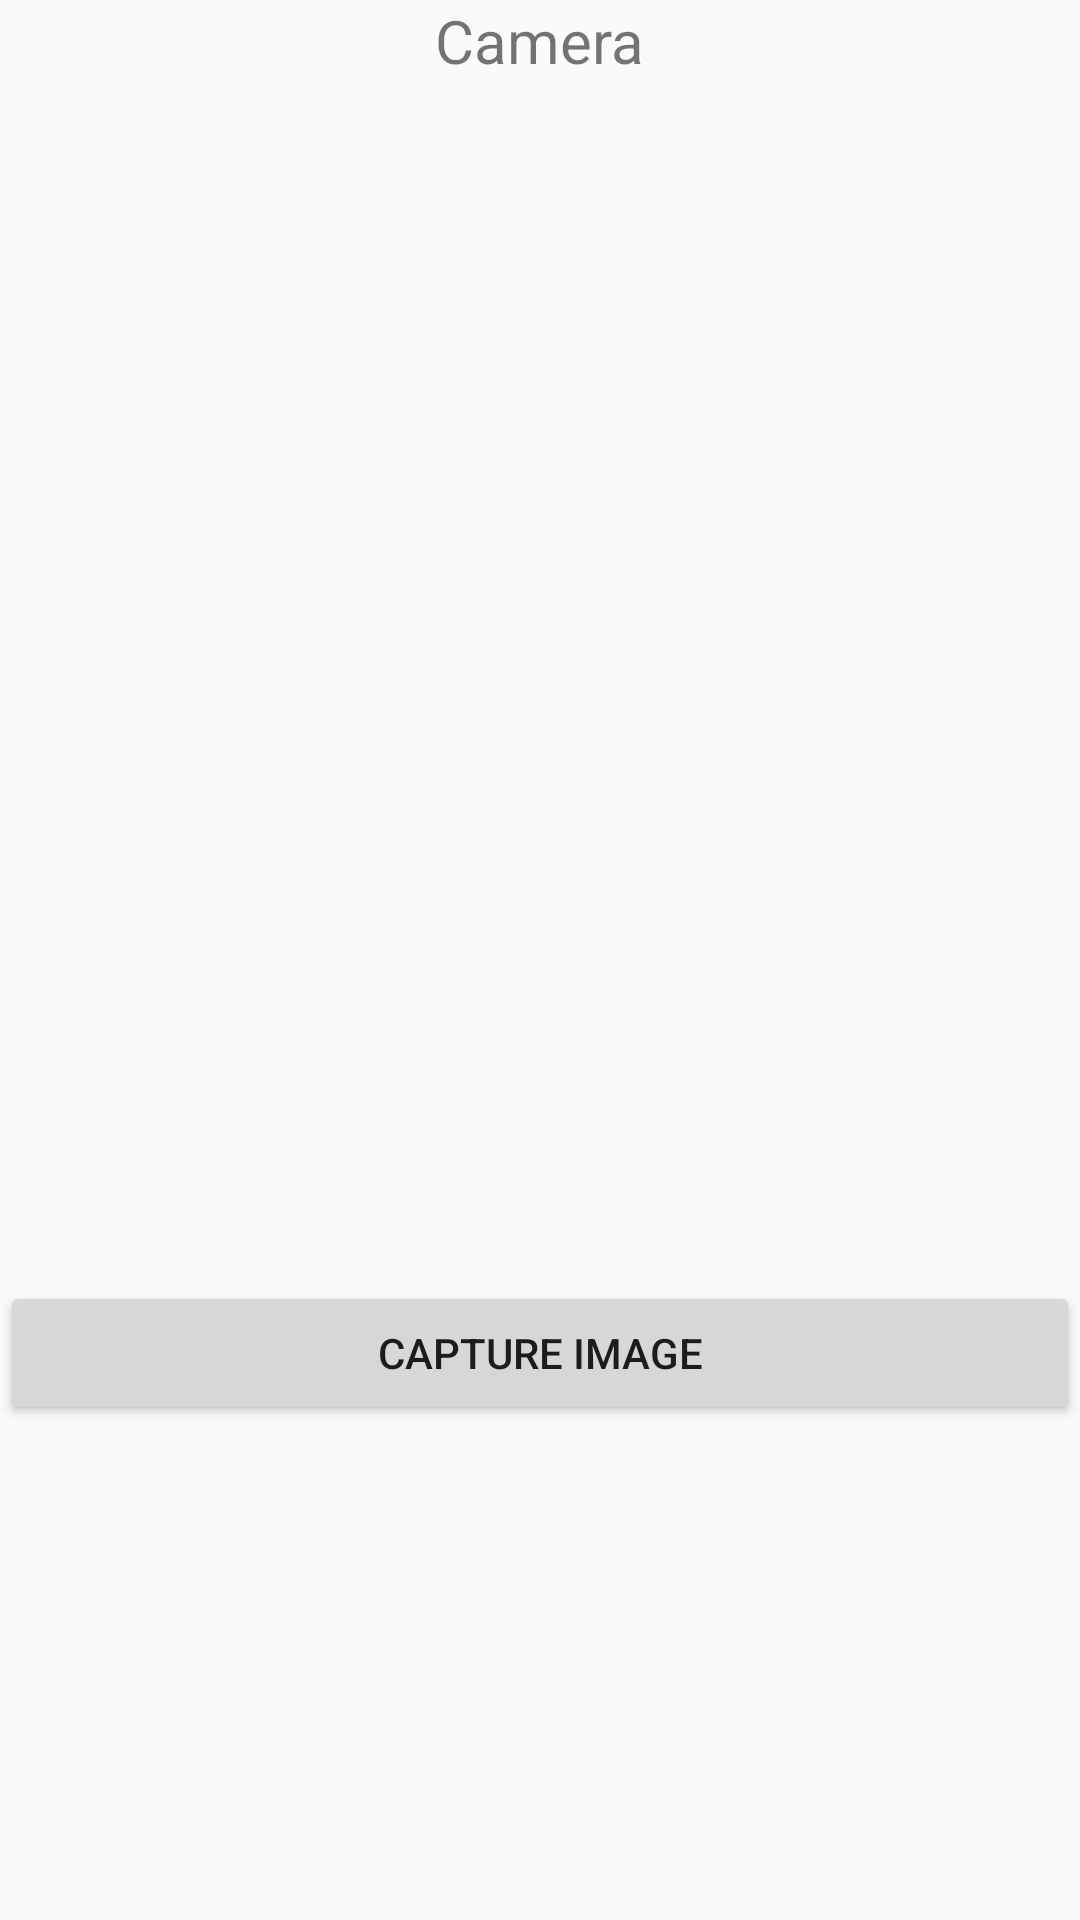

The Android layout XML behind this screen, and the referenced resources:
<!-- AndroidManifest.xml: activity theme AppTheme.NoActionBar -->
<!-- res/layout/fragment_camera.xml -->
<?xml version="1.0" encoding="utf-8"?>
<LinearLayout
    xmlns:android="http://schemas.android.com/apk/res/android"
    xmlns:tools="http://schemas.android.com/tools"
    android:layout_width="match_parent"
    android:layout_height="match_parent"
    android:gravity="center_horizontal"
    android:orientation="vertical" >

    <TextView
        android:layout_width="wrap_content"
        android:layout_height="wrap_content"
        android:text="Camera"
        android:textSize="20sp"/>

    <ImageView
        android:id="@+id/image_view"
        android:src="@drawable/ic_camera_black_24dp"
        android:scaleType="centerCrop"
        android:layout_width="400dp"
        android:layout_height="400dp"/>

    
    <Button
        android:id="@+id/capture_btn"
        android:text="Capture Image"
        android:layout_width="match_parent"
        android:layout_height="wrap_content" />

</LinearLayout>
<!-- resources referenced by this layout -->
<resources>
  <style name="AppTheme.NoActionBar" parent="Theme.AppCompat.Light.NoActionBar">
          <item name="windowActionBar">false</item>
          <item name="windowNoTitle">true</item>
          <item name="colorPrimaryDark">#cba4a4</item>
          <item name="android:windowActivityTransitions">true</item>
          <item name="materialAlertDialogTheme">@style/ThemeOverlay.App.MaterialAlertDialog</item>
  
      </style>
  <style name="ThemeOverlay.App.MaterialAlertDialog" parent="ThemeOverlay.MaterialComponents.MaterialAlertDialog">
          <item name="colorPrimary">@color/pink</item>
          <item name="colorSecondary">@color/black</item>
          <item name="colorSurface">@color/white</item>
          <item name="colorOnSurface">@color/black</item>
          <item name="materialAlertDialogTitleTextStyle">@style/MaterialAlertDialog.App.Title.Text</item>
          <item name="buttonBarPositiveButtonStyle">@style/Widget.App.Button</item>
          <item name="buttonBarNegativeButtonStyle">@style/Widget.App.Button</item>
      </style>
  <color name="pink">#ffd5d5</color>
  <color name="black">#000000</color>
  <color name="white">#ffff</color>
  <style name="MaterialAlertDialog.App.Title.Text" parent="MaterialAlertDialog.MaterialComponents.Title.Text">
          <item name="android:textColor">@color/black</item>
          <item name="android:textSize">18sp</item>
      </style>
  <style name="Widget.App.Button" parent="Widget.MaterialComponents.Button.TextButton.Dialog">
          <item name="materialThemeOverlay">@style/ThemeOverlay.App.Button.TextButton</item>
          <item name="android:textSize">12sp</item>
      </style>
  <style name="ThemeOverlay.App.Button.TextButton" parent="">
          <item name="colorPrimary">@color/pink</item>
      </style>
</resources>
